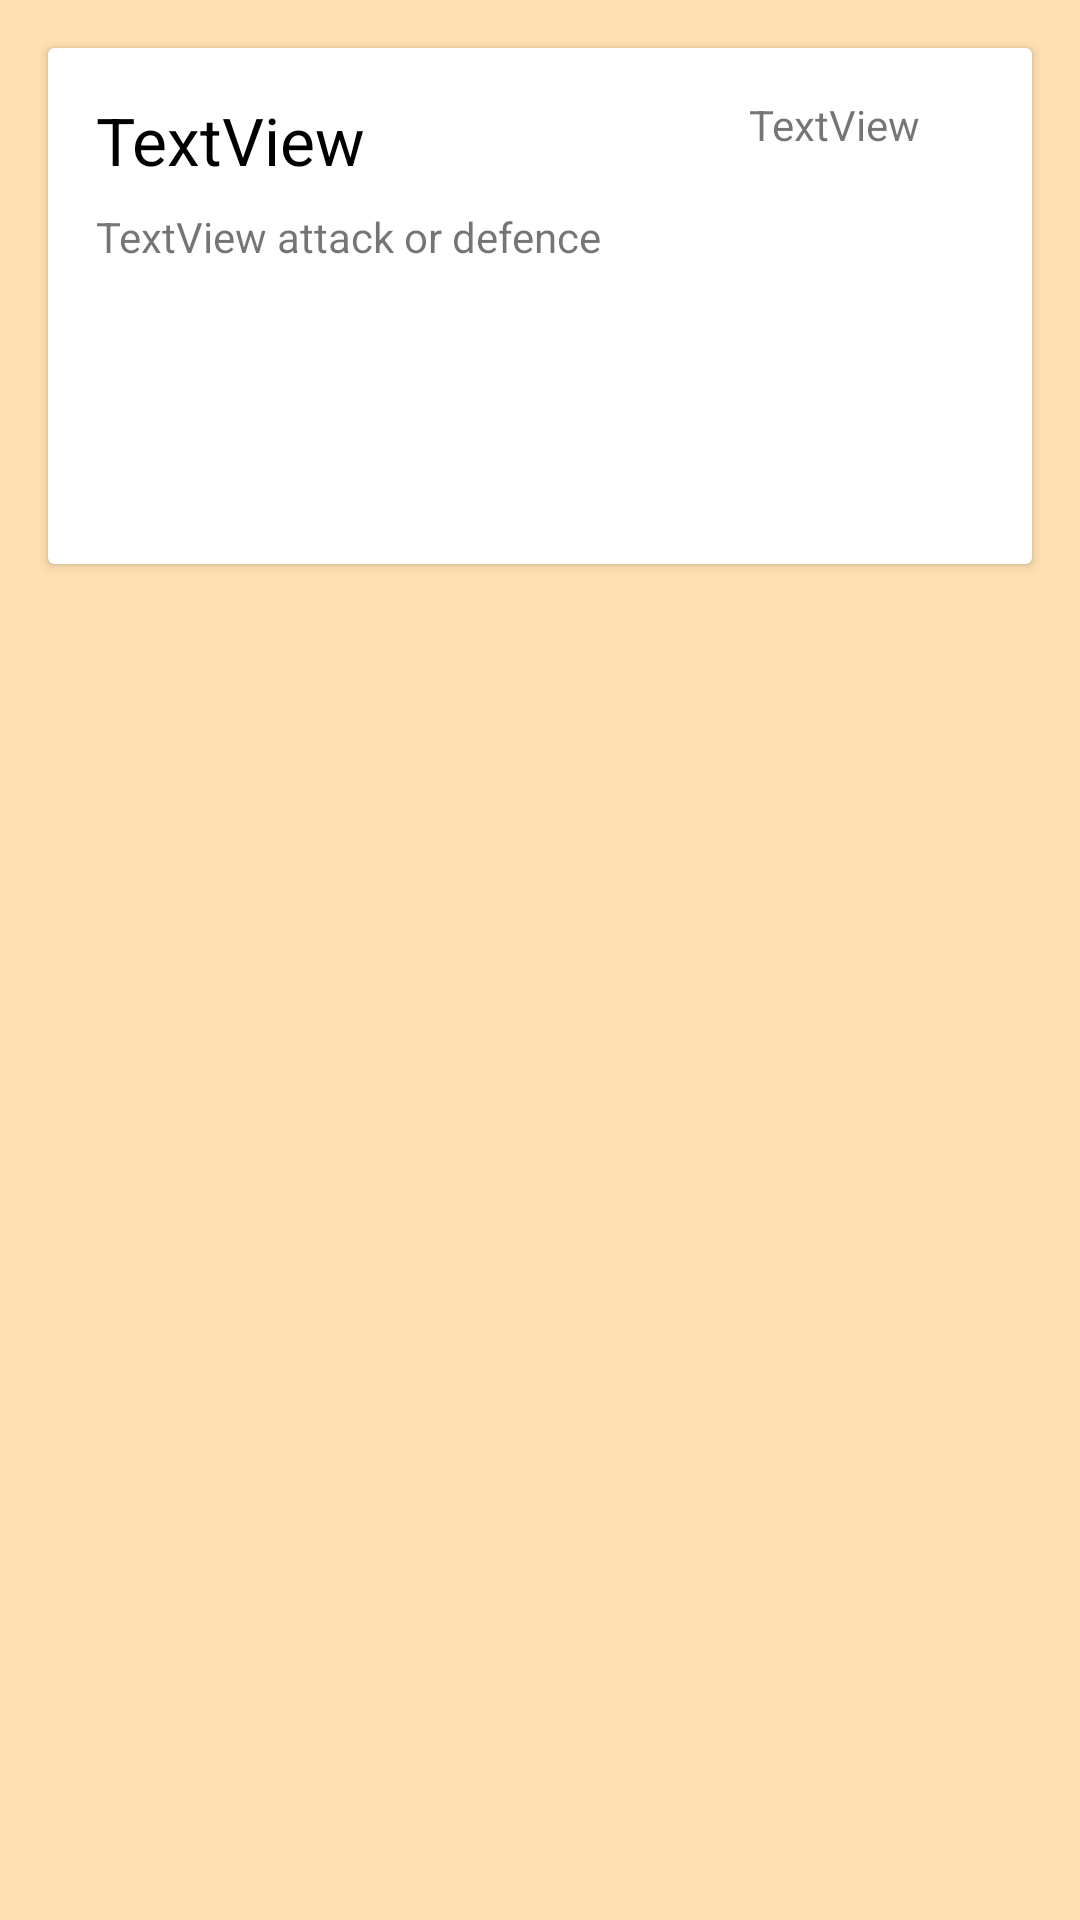

The Android layout XML behind this screen, and the referenced resources:
<!-- AndroidManifest.xml: application theme AppTheme -->
<!-- res/layout/result_layout.xml -->
<?xml version="1.0" encoding="utf-8"?>
<LinearLayout xmlns:android="http://schemas.android.com/apk/res/android"
    xmlns:app="http://schemas.android.com/apk/res-auto"
    xmlns:tools="http://schemas.android.com/tools"
    android:layout_width="match_parent"
    android:layout_height="wrap_content"
    android:orientation="vertical">

    <android.support.v7.widget.CardView
        android:layout_width="match_parent"
        android:layout_height="wrap_content"
        android:layout_margin="16dp">

        <android.support.constraint.ConstraintLayout
            android:layout_width="match_parent"
            android:layout_height="match_parent">

            <ImageView
                android:id="@+id/resultPhoto"
                android:layout_width="100dp"
                android:layout_height="86dp"
                android:layout_marginBottom="16dp"
                android:layout_marginRight="16dp"
                android:layout_marginTop="16dp"
                android:scaleType="centerCrop"
                app:layout_constraintBottom_toBottomOf="parent"
                app:layout_constraintRight_toRightOf="parent"
                app:layout_constraintTop_toTopOf="parent"
                app:srcCompat="@drawable/ic_no_image" />

            <TextView
                android:id="@+id/resultTitle"
                android:layout_width="0dp"
                android:layout_height="wrap_content"
                android:layout_marginLeft="16dp"
                android:layout_marginRight="16dp"
                android:layout_marginTop="16dp"
                android:text="TextView"
                android:textAppearance="@style/TextAppearance.AppCompat.Large"
                app:layout_constraintHorizontal_bias="0.0"
                app:layout_constraintLeft_toLeftOf="parent"
                app:layout_constraintRight_toLeftOf="@+id/resultPhoto"
                app:layout_constraintTop_toTopOf="parent" />

            <TextView
                android:id="@+id/resultBody"
                android:layout_width="0dp"
                android:layout_height="wrap_content"
                android:layout_marginLeft="16dp"
                android:layout_marginRight="16dp"
                android:layout_marginTop="8dp"
                android:maxLines="3"
                android:text="TextView attack or defence "
                android:textAppearance="@style/TextAppearance.AppCompat.Small"
                app:layout_constraintLeft_toLeftOf="parent"
                app:layout_constraintRight_toLeftOf="@+id/resultPhoto"
                app:layout_constraintTop_toBottomOf="@+id/resultTitle" />

            <TextView
                android:id="@+id/resultDate"
                android:layout_width="wrap_content"
                android:layout_height="wrap_content"
                android:layout_marginBottom="8dp"
                android:layout_marginLeft="16dp"
                android:layout_marginRight="16dp"
                android:layout_marginTop="16dp"
                android:text="TextView"
                android:textAppearance="@style/TextAppearance.AppCompat.Small"
                app:layout_constraintBottom_toTopOf="@+id/resultPhoto"
                app:layout_constraintLeft_toRightOf="@+id/resultTitle"
                app:layout_constraintRight_toRightOf="parent"
                app:layout_constraintTop_toTopOf="parent" />
        </android.support.constraint.ConstraintLayout>
    </android.support.v7.widget.CardView>
</LinearLayout>
<!-- resources referenced by this layout -->
<resources>
  <!-- drawable ic_no_image: vector/xml drawable (drawable, 7713 chars, omitted) -->
  <style name="AppTheme" parent="Theme.AppCompat.Light.DarkActionBar">
          
          <item name="colorPrimary">@android:color/holo_orange_dark</item>
          <item name="colorPrimaryDark">@color/colorPrimaryDark</item>
          <item name="colorAccent">@color/colorAccent</item>
          <item name="android:colorBackground">@color/background_material_light</item>
          <item name="android:textColorPrimary">@android:color/background_light</item>
      </style>
  <color name="colorPrimaryDark">#303F9F</color>
  <color name="colorAccent">#40ff40</color>
  <color name="background_material_light">#ffe0b2</color>
</resources>
